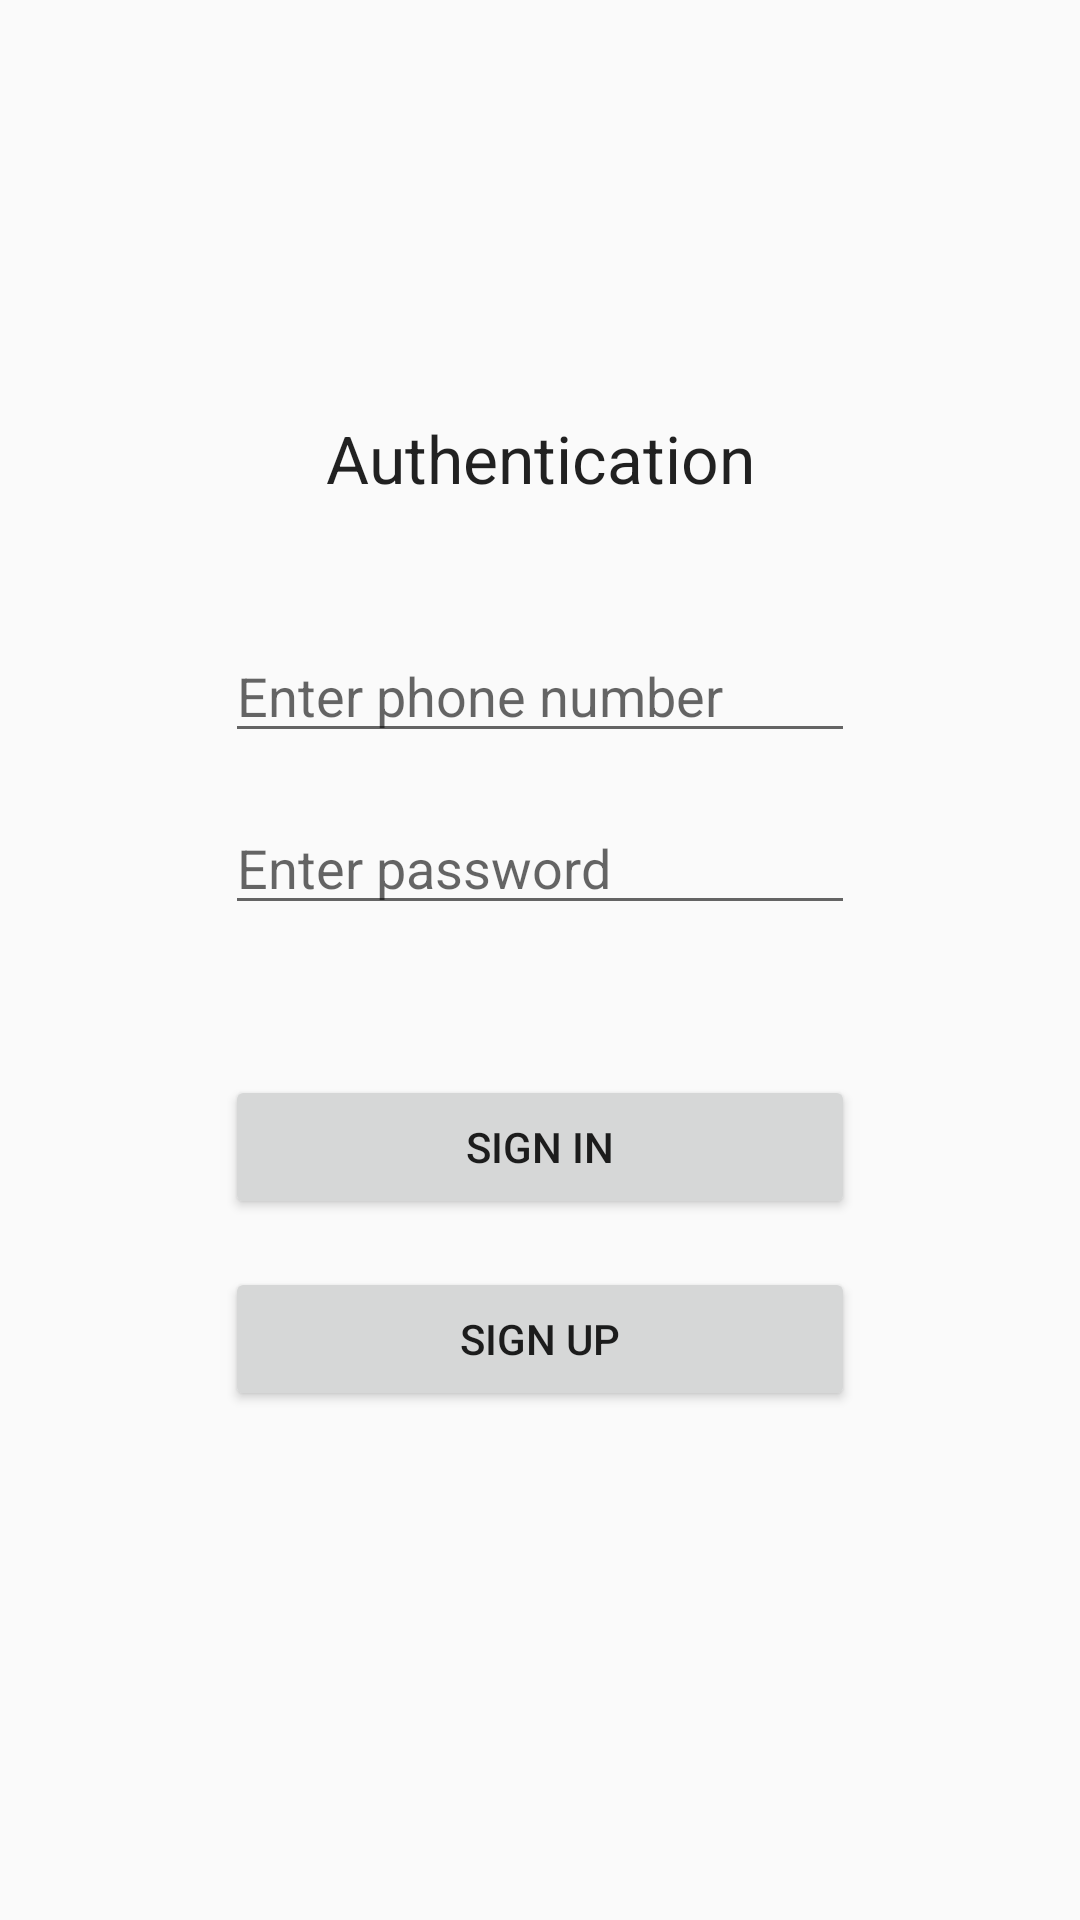

Reconstruct the res/layout file that produces this screen, plus the resources it refers to.
<!-- AndroidManifest.xml: application theme AppTheme -->
<!-- res/layout/activity_sign_in.xml -->
<?xml version="1.0" encoding="utf-8"?>
<android.support.constraint.ConstraintLayout xmlns:android="http://schemas.android.com/apk/res/android"
    xmlns:app="http://schemas.android.com/apk/res-auto"
    xmlns:tools="http://schemas.android.com/tools"
    android:layout_width="match_parent"
    android:layout_height="match_parent"
    tools:context=".ui.activity.SignInActivity">

    <TextView
        android:id="@+id/tv_auth_label"
        android:layout_width="wrap_content"
        android:layout_height="wrap_content"
        android:layout_marginBottom="8dp"
        android:text="@string/authentication"
        android:textAppearance="?android:textAppearanceLarge"
        app:layout_constraintBottom_toTopOf="@+id/et_phone"
        app:layout_constraintEnd_toEndOf="parent"
        app:layout_constraintStart_toStartOf="parent"
        app:layout_constraintTop_toTopOf="parent"
        app:layout_constraintVertical_bias="0.8" />

    <EditText
        android:id="@+id/et_phone"
        android:layout_width="wrap_content"
        android:layout_height="wrap_content"
        android:autofillHints="Username"
        android:ems="10"
        android:hint="@string/enter_login"
        android:inputType="phone"
        app:layout_constraintBottom_toBottomOf="parent"
        app:layout_constraintEnd_toEndOf="parent"
        app:layout_constraintStart_toStartOf="parent"
        app:layout_constraintTop_toTopOf="parent"
        app:layout_constraintVertical_bias="0.35000002"
        tools:targetApi="o" />

    <EditText
        android:id="@+id/et_password"
        android:layout_width="wrap_content"
        android:layout_height="wrap_content"
        android:layout_marginTop="16dp"
        android:autofillHints="Password"
        android:ems="10"
        android:hint="@string/enter_password"
        android:inputType="textPassword"
        app:layout_constraintEnd_toEndOf="@+id/et_phone"
        app:layout_constraintStart_toStartOf="@+id/et_phone"
        app:layout_constraintTop_toBottomOf="@+id/et_phone"
        tools:targetApi="o" />

    <Button
        android:id="@+id/button_sign_in"
        android:layout_width="0dp"
        android:layout_height="wrap_content"
        android:layout_marginTop="50dp"
        android:text="@string/sign_in"
        app:layout_constraintEnd_toEndOf="@+id/et_password"
        app:layout_constraintStart_toStartOf="@+id/et_password"
        app:layout_constraintTop_toBottomOf="@+id/et_password" />

    <Button
        android:id="@+id/button_sign_up"
        android:layout_width="0dp"
        android:layout_height="wrap_content"
        android:layout_marginTop="16dp"
        android:text="@string/sign_up"
        app:layout_constraintEnd_toEndOf="@+id/button_sign_in"
        app:layout_constraintStart_toStartOf="@+id/button_sign_in"
        app:layout_constraintTop_toBottomOf="@+id/button_sign_in" />

</android.support.constraint.ConstraintLayout>
<!-- resources referenced by this layout -->
<resources>
  <string name="authentication">Authentication</string>
  <string name="enter_login">Enter phone number</string>
  <string name="enter_password">Enter password</string>
  <string name="sign_in">Sign in</string>
  <string name="sign_up">Sign up</string>
  <style name="AppTheme" parent="Theme.AppCompat.Light.DarkActionBar">
          
          <item name="colorPrimary">@color/colorPrimary</item>
          <item name="colorPrimaryDark">@color/colorPrimaryDark</item>
          <item name="colorAccent">@color/colorAccent</item>
      </style>
  <color name="colorPrimary">#008577</color>
  <color name="colorPrimaryDark">#00574B</color>
  <color name="colorAccent">#D81B60</color>
</resources>
